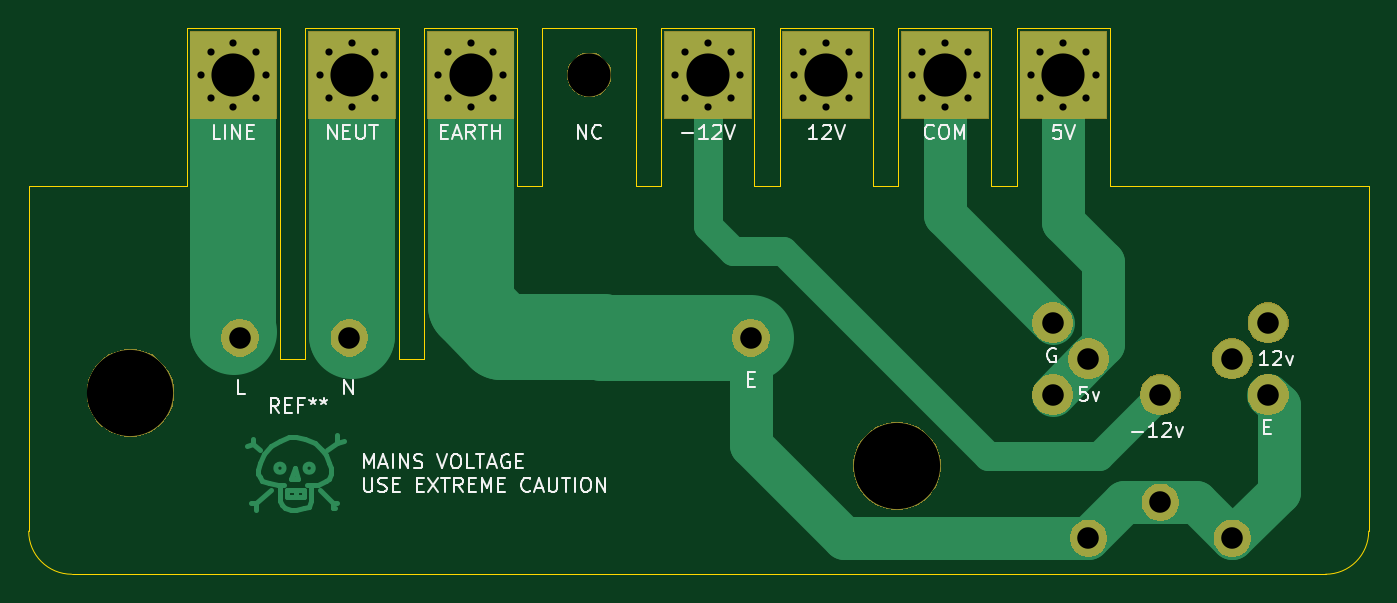
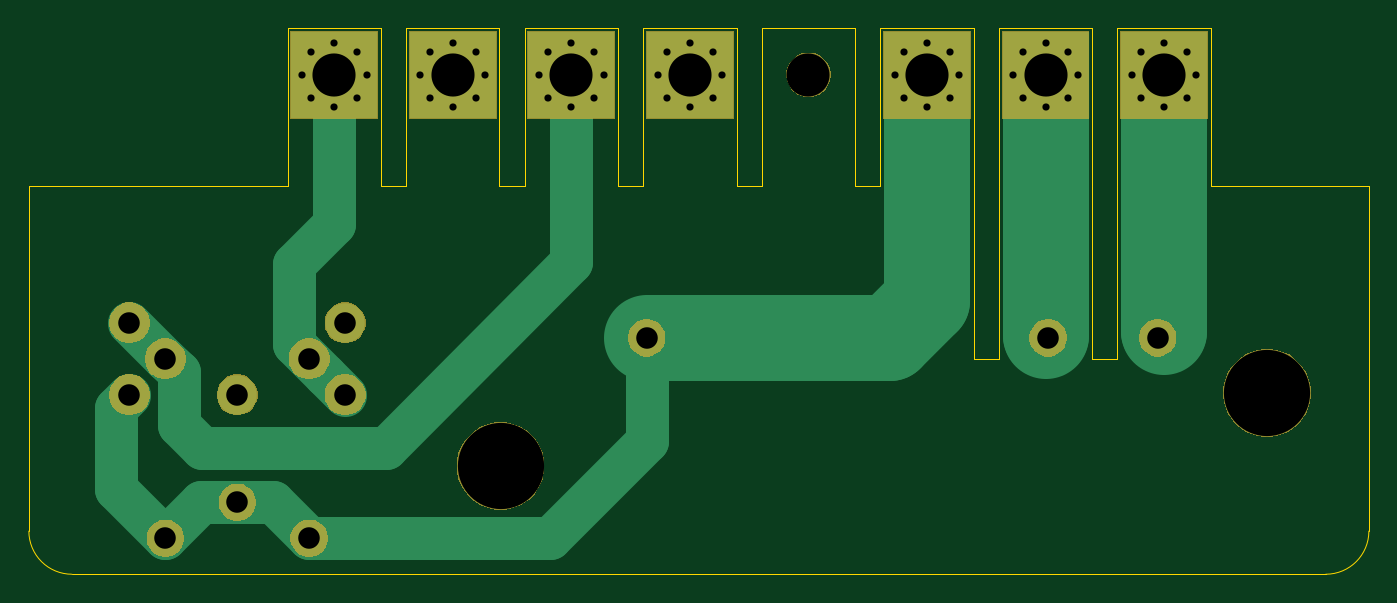
Circuit board: 11 layer files. Board 93.2 x 38.0 mm.
- bottom_copper: rt65b-breakout-B_Cu.gbr (4080 bytes)
- bottom_mask: rt65b-breakout-B_Mask.gbr (18782 bytes)
- paste: rt65b-breakout-B_Paste.gbr (508 bytes)
- bottom_silk: rt65b-breakout-B_SilkS.gbr (509 bytes)
- outline: rt65b-breakout-Edge_Cuts.gbr (2642 bytes)
- top_copper: rt65b-breakout-F_Cu.gbr (7229 bytes)
- top_mask: rt65b-breakout-F_Mask.gbr (18782 bytes)
- paste: rt65b-breakout-F_Paste.gbr (508 bytes)
- top_silk: rt65b-breakout-F_SilkS.gbr (14583 bytes)
- drill: rt65b-breakout-NPTH.drl (100 bytes)
- drill: rt65b-breakout-PTH.drl (1207 bytes)

=== bottom_copper: rt65b-breakout-B_Cu.gbr ===
G04 #@! TF.GenerationSoftware,KiCad,Pcbnew,(5.1.4-0-10_14)*
G04 #@! TF.CreationDate,2020-01-17T15:41:54-05:00*
G04 #@! TF.ProjectId,rt65b-breakout,72743635-622d-4627-9265-616b6f75742e,rev?*
G04 #@! TF.SameCoordinates,Original*
G04 #@! TF.FileFunction,Copper,L2,Bot*
G04 #@! TF.FilePolarity,Positive*
%FSLAX46Y46*%
G04 Gerber Fmt 4.6, Leading zero omitted, Abs format (unit mm)*
G04 Created by KiCad (PCBNEW (5.1.4-0-10_14)) date 2020-01-17 15:41:54*
%MOMM*%
%LPD*%
G04 APERTURE LIST*
%ADD10C,2.750000*%
%ADD11C,2.500000*%
%ADD12C,0.800000*%
%ADD13R,6.000000X6.000000*%
%ADD14C,3.000000*%
%ADD15C,6.000000*%
G04 APERTURE END LIST*
D10*
X185250000Y-61500000D03*
X170250000Y-61500000D03*
X182750000Y-64000000D03*
X172750000Y-64000000D03*
X185250000Y-66500000D03*
X170250000Y-66500000D03*
X177750000Y-66500000D03*
D11*
X182750000Y-76500000D03*
X172750000Y-76500000D03*
X177750000Y-74000000D03*
X149260000Y-62550000D03*
X121320000Y-62550000D03*
X113700000Y-62550000D03*
D12*
X172590990Y-42659010D03*
X171000000Y-42000000D03*
X169409010Y-42659010D03*
X168750000Y-44250000D03*
X169409010Y-45840990D03*
X171000000Y-46500000D03*
X172590990Y-45840990D03*
X173250000Y-44250000D03*
D13*
X171000000Y-44250000D03*
X113250000Y-44250000D03*
D12*
X115500000Y-44250000D03*
X114840990Y-45840990D03*
X113250000Y-46500000D03*
X111659010Y-45840990D03*
X111000000Y-44250000D03*
X111659010Y-42659010D03*
X113250000Y-42000000D03*
X114840990Y-42659010D03*
D13*
X129750000Y-44250000D03*
D12*
X132000000Y-44250000D03*
X131340990Y-45840990D03*
X129750000Y-46500000D03*
X128159010Y-45840990D03*
X127500000Y-44250000D03*
X128159010Y-42659010D03*
X129750000Y-42000000D03*
X131340990Y-42659010D03*
D13*
X121500000Y-44250000D03*
D12*
X123750000Y-44250000D03*
X123090990Y-45840990D03*
X121500000Y-46500000D03*
X119909010Y-45840990D03*
X119250000Y-44250000D03*
X119909010Y-42659010D03*
X121500000Y-42000000D03*
X123090990Y-42659010D03*
D13*
X162750000Y-44250000D03*
D12*
X165000000Y-44250000D03*
X164340990Y-45840990D03*
X162750000Y-46500000D03*
X161159010Y-45840990D03*
X160500000Y-44250000D03*
X161159010Y-42659010D03*
X162750000Y-42000000D03*
X164340990Y-42659010D03*
D13*
X146250000Y-44250000D03*
D12*
X148500000Y-44250000D03*
X147840990Y-45840990D03*
X146250000Y-46500000D03*
X144659010Y-45840990D03*
X144000000Y-44250000D03*
X144659010Y-42659010D03*
X146250000Y-42000000D03*
X147840990Y-42659010D03*
D13*
X154500000Y-44250000D03*
D12*
X156750000Y-44250000D03*
X156090990Y-45840990D03*
X154500000Y-46500000D03*
X152909010Y-45840990D03*
X152250000Y-44250000D03*
X152909010Y-42659010D03*
X154500000Y-42000000D03*
X156090990Y-42659010D03*
D14*
X149260000Y-62550000D02*
X149260000Y-69760000D01*
X156000000Y-76500000D02*
X172750000Y-76500000D01*
X149260000Y-69760000D02*
X156000000Y-76500000D01*
X175250000Y-74000000D02*
X172750000Y-76500000D01*
X177750000Y-74000000D02*
X175250000Y-74000000D01*
X180250000Y-74000000D02*
X182750000Y-76500000D01*
X177750000Y-74000000D02*
X180250000Y-74000000D01*
X186200000Y-67450000D02*
X185250000Y-66500000D01*
X186200000Y-73050000D02*
X186200000Y-67450000D01*
X182750000Y-76500000D02*
X186200000Y-73050000D01*
D15*
X129750000Y-59950000D02*
X129750000Y-44250000D01*
X132350000Y-62550000D02*
X129750000Y-59950000D01*
X149260000Y-62550000D02*
X132350000Y-62550000D01*
D14*
X185250000Y-61500000D02*
X182750000Y-64000000D01*
X167400000Y-70200000D02*
X154500000Y-57300000D01*
X181800000Y-68600000D02*
X180200000Y-70200000D01*
X181800000Y-64950000D02*
X181800000Y-68600000D01*
X154500000Y-57300000D02*
X154500000Y-44250000D01*
X180200000Y-70200000D02*
X167400000Y-70200000D01*
X182750000Y-64000000D02*
X181800000Y-64950000D01*
X173800000Y-62950000D02*
X171624999Y-65125001D01*
X173800000Y-57400000D02*
X173800000Y-62950000D01*
X171000000Y-54600000D02*
X173800000Y-57400000D01*
X171624999Y-65125001D02*
X170250000Y-66500000D01*
X171000000Y-44250000D02*
X171000000Y-54600000D01*
D15*
X113250000Y-62100000D02*
X113274990Y-62124990D01*
X113250000Y-44250000D02*
X113250000Y-62100000D01*
X121500000Y-62370000D02*
X121475010Y-62394990D01*
X121500000Y-44250000D02*
X121500000Y-62370000D01*
M02*

=== bottom_mask: rt65b-breakout-B_Mask.gbr (18782 bytes, source omitted) ===
=== paste: rt65b-breakout-B_Paste.gbr ===
G04 #@! TF.GenerationSoftware,KiCad,Pcbnew,(5.1.4-0-10_14)*
G04 #@! TF.CreationDate,2020-01-17T15:41:54-05:00*
G04 #@! TF.ProjectId,rt65b-breakout,72743635-622d-4627-9265-616b6f75742e,rev?*
G04 #@! TF.SameCoordinates,Original*
G04 #@! TF.FileFunction,Paste,Bot*
G04 #@! TF.FilePolarity,Positive*
%FSLAX46Y46*%
G04 Gerber Fmt 4.6, Leading zero omitted, Abs format (unit mm)*
G04 Created by KiCad (PCBNEW (5.1.4-0-10_14)) date 2020-01-17 15:41:54*
%MOMM*%
%LPD*%
G04 APERTURE LIST*
G04 APERTURE END LIST*
M02*

=== bottom_silk: rt65b-breakout-B_SilkS.gbr ===
G04 #@! TF.GenerationSoftware,KiCad,Pcbnew,(5.1.4-0-10_14)*
G04 #@! TF.CreationDate,2020-01-17T15:41:54-05:00*
G04 #@! TF.ProjectId,rt65b-breakout,72743635-622d-4627-9265-616b6f75742e,rev?*
G04 #@! TF.SameCoordinates,Original*
G04 #@! TF.FileFunction,Legend,Bot*
G04 #@! TF.FilePolarity,Positive*
%FSLAX46Y46*%
G04 Gerber Fmt 4.6, Leading zero omitted, Abs format (unit mm)*
G04 Created by KiCad (PCBNEW (5.1.4-0-10_14)) date 2020-01-17 15:41:54*
%MOMM*%
%LPD*%
G04 APERTURE LIST*
G04 APERTURE END LIST*
M02*

=== outline: rt65b-breakout-Edge_Cuts.gbr ===
G04 #@! TF.GenerationSoftware,KiCad,Pcbnew,(5.1.4-0-10_14)*
G04 #@! TF.CreationDate,2020-01-17T15:41:54-05:00*
G04 #@! TF.ProjectId,rt65b-breakout,72743635-622d-4627-9265-616b6f75742e,rev?*
G04 #@! TF.SameCoordinates,Original*
G04 #@! TF.FileFunction,Profile,NP*
%FSLAX46Y46*%
G04 Gerber Fmt 4.6, Leading zero omitted, Abs format (unit mm)*
G04 Created by KiCad (PCBNEW (5.1.4-0-10_14)) date 2020-01-17 15:41:54*
%MOMM*%
%LPD*%
G04 APERTURE LIST*
%ADD10C,0.050000*%
G04 APERTURE END LIST*
D10*
X102000000Y-79000000D02*
G75*
G02X99000000Y-76000000I0J3000000D01*
G01*
X192250000Y-76000000D02*
G75*
G02X189250000Y-79000000I-3000000J0D01*
G01*
X116500000Y-64000000D02*
X116500000Y-52000000D01*
X118250000Y-64000000D02*
X116500000Y-64000000D01*
X118250000Y-52000000D02*
X118250000Y-64000000D01*
X126500000Y-64000000D02*
X126500000Y-52000000D01*
X124750000Y-64000000D02*
X126500000Y-64000000D01*
X124750000Y-52000000D02*
X124750000Y-64000000D01*
X102000000Y-79000000D02*
X189250000Y-79000000D01*
X192250000Y-52000000D02*
X192250000Y-76000000D01*
X174250000Y-52000000D02*
X192250000Y-52000000D01*
X166000000Y-52000000D02*
X167750000Y-52000000D01*
X174250000Y-41000000D02*
X174250000Y-52000000D01*
X167750000Y-52000000D02*
X167750000Y-41000000D01*
X167750000Y-41000000D02*
X174250000Y-41000000D01*
X99000000Y-76000000D02*
X99000000Y-52000000D01*
X110000000Y-52000000D02*
X99000000Y-52000000D01*
X157750000Y-52000000D02*
X159500000Y-52000000D01*
X149500000Y-52000000D02*
X151250000Y-52000000D01*
X141250000Y-52000000D02*
X143000000Y-52000000D01*
X133000000Y-52000000D02*
X134750000Y-52000000D01*
X159500000Y-41000000D02*
X166000000Y-41000000D01*
X166000000Y-41000000D02*
X166000000Y-52000000D01*
X159500000Y-52000000D02*
X159500000Y-41000000D01*
X151250000Y-41000000D02*
X157750000Y-41000000D01*
X157750000Y-41000000D02*
X157750000Y-52000000D01*
X151250000Y-52000000D02*
X151250000Y-41000000D01*
X143000000Y-41000000D02*
X149500000Y-41000000D01*
X149500000Y-41000000D02*
X149500000Y-52000000D01*
X143000000Y-52000000D02*
X143000000Y-41000000D01*
X134750000Y-41000000D02*
X141250000Y-41000000D01*
X141250000Y-41000000D02*
X141250000Y-52000000D01*
X134750000Y-52000000D02*
X134750000Y-41000000D01*
X126500000Y-41000000D02*
X133000000Y-41000000D01*
X133000000Y-41000000D02*
X133000000Y-52000000D01*
X126500000Y-52000000D02*
X126500000Y-41000000D01*
X118250000Y-41000000D02*
X124750000Y-41000000D01*
X124750000Y-41000000D02*
X124750000Y-52000000D01*
X118250000Y-52000000D02*
X118250000Y-41000000D01*
X116500000Y-41000000D02*
X116500000Y-52000000D01*
X110000000Y-41000000D02*
X116500000Y-41000000D01*
X110000000Y-52000000D02*
X110000000Y-41000000D01*
M02*

=== top_copper: rt65b-breakout-F_Cu.gbr (7229 bytes, source omitted) ===
=== top_mask: rt65b-breakout-F_Mask.gbr (18782 bytes, source omitted) ===
=== paste: rt65b-breakout-F_Paste.gbr ===
G04 #@! TF.GenerationSoftware,KiCad,Pcbnew,(5.1.4-0-10_14)*
G04 #@! TF.CreationDate,2020-01-17T15:41:54-05:00*
G04 #@! TF.ProjectId,rt65b-breakout,72743635-622d-4627-9265-616b6f75742e,rev?*
G04 #@! TF.SameCoordinates,Original*
G04 #@! TF.FileFunction,Paste,Top*
G04 #@! TF.FilePolarity,Positive*
%FSLAX46Y46*%
G04 Gerber Fmt 4.6, Leading zero omitted, Abs format (unit mm)*
G04 Created by KiCad (PCBNEW (5.1.4-0-10_14)) date 2020-01-17 15:41:54*
%MOMM*%
%LPD*%
G04 APERTURE LIST*
G04 APERTURE END LIST*
M02*

=== top_silk: rt65b-breakout-F_SilkS.gbr (14583 bytes, source omitted) ===
=== drill: rt65b-breakout-NPTH.drl ===
M48
METRIC,TZ
T1C3.000
T2C6.000
%
G90
G05
T1
X138000Y-44250
T2
X106080Y-66370
X159420Y-71450
T0
M30

=== drill: rt65b-breakout-PTH.drl ===
M48
METRIC,TZ
T1C0.500
T2C1.500
T3C3.000
%
G90
G05
T1
X152250Y-44250
X152909Y-42659
X152909Y-45841
X154500Y-42000
X154500Y-46500
X156091Y-42659
X156091Y-45841
X156750Y-44250
X160500Y-44250
X161159Y-42659
X161159Y-45841
X144000Y-44250
X144659Y-45841
X146250Y-46500
X147841Y-45841
X148500Y-44250
X162750Y-42000
X164341Y-42659
X144659Y-42659
X146250Y-42000
X147841Y-42659
X162750Y-46500
X164341Y-45841
X111000Y-44250
X111659Y-42659
X111659Y-45841
X113250Y-42000
X113250Y-46500
X114841Y-42659
X114841Y-45841
X115500Y-44250
X165000Y-44250
X127500Y-44250
X128159Y-42659
X128159Y-45841
X129750Y-42000
X168750Y-44250
X169409Y-42659
X129750Y-46500
X131341Y-42659
X131341Y-45841
X123750Y-44250
X119250Y-44250
X119909Y-42659
X119909Y-45841
X121500Y-42000
X121500Y-46500
X123091Y-42659
X123091Y-45841
X169409Y-45841
X171000Y-46500
X172591Y-45841
X173250Y-44250
X132000Y-44250
X171000Y-42000
X172591Y-42659
T2
X170250Y-61500
X170250Y-66500
X172750Y-64000
X172750Y-76500
X177750Y-66500
X177750Y-74000
X182750Y-64000
X182750Y-76500
X149260Y-62550
X113700Y-62550
X121320Y-62550
X185250Y-61500
X185250Y-66500
T3
X154500Y-44250
X146250Y-44250
X171000Y-44250
X113250Y-44250
X162750Y-44250
X129750Y-44250
X121500Y-44250
T0
M30

